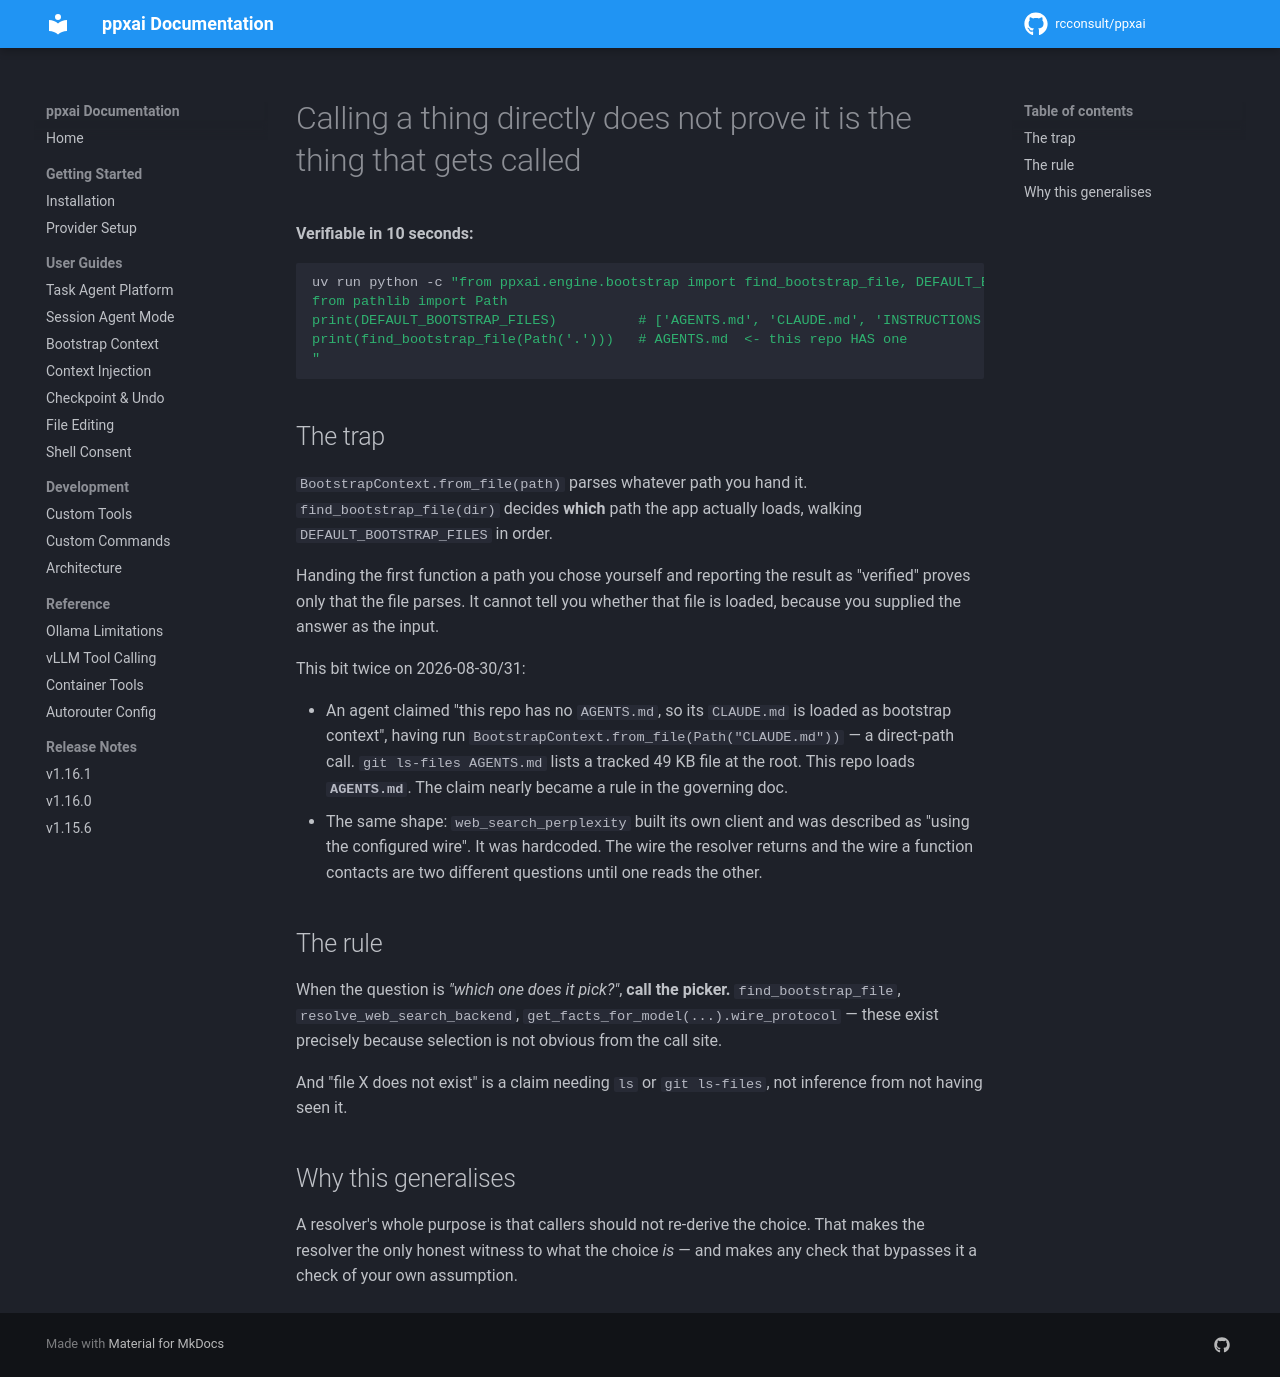

repository: rcconsult/ppxai · page: 1.19.4/lessons/resolver-vs-direct-path-checks/index.html · generator: mkdocs

# Calling a thing directly does not prove it is the thing that gets called

**Verifiable in 10 seconds:**

```bash
uv run python -c "from ppxai.engine.bootstrap import find_bootstrap_file, DEFAULT_BOOTSTRAP_FILES
from pathlib import Path
print(DEFAULT_BOOTSTRAP_FILES)          # ['AGENTS.md', 'CLAUDE.md', 'INSTRUCTIONS.md']
print(find_bootstrap_file(Path('.')))   # AGENTS.md  <- this repo HAS one
"
```

## The trap

`BootstrapContext.from_file(path)` parses whatever path you hand it.
`find_bootstrap_file(dir)` decides **which** path the app actually loads,
walking `DEFAULT_BOOTSTRAP_FILES` in order.

Handing the first function a path you chose yourself and reporting the
result as "verified" proves only that the file parses. It cannot tell you
whether that file is loaded, because you supplied the answer as the input.

This bit twice on 2026-08-30/31:

- An agent claimed "this repo has no `AGENTS.md`, so its `CLAUDE.md` is
  loaded as bootstrap context", having run
  `BootstrapContext.from_file(Path("CLAUDE.md"))` — a direct-path call.
  `git ls-files AGENTS.md` lists a tracked 49 KB file at the root. This
  repo loads **`AGENTS.md`**. The claim nearly became a rule in the
  governing doc.
- The same shape: `web_search_perplexity` built its own client and was
  described as "using the configured wire". It was hardcoded. The wire the
  resolver returns and the wire a function contacts are two different
  questions until one reads the other.

## The rule

When the question is *"which one does it pick?"*, **call the picker.**
`find_bootstrap_file`, `resolve_web_search_backend`,
`get_facts_for_model(...).wire_protocol` — these exist precisely because
selection is not obvious from the call site.

And "file X does not exist" is a claim needing `ls` or `git ls-files`, not
inference from not having seen it.

## Why this generalises

A resolver's whole purpose is that callers should not re-derive the choice.
That makes the resolver the only honest witness to what the choice *is* —
and makes any check that bypasses it a check of your own assumption.
